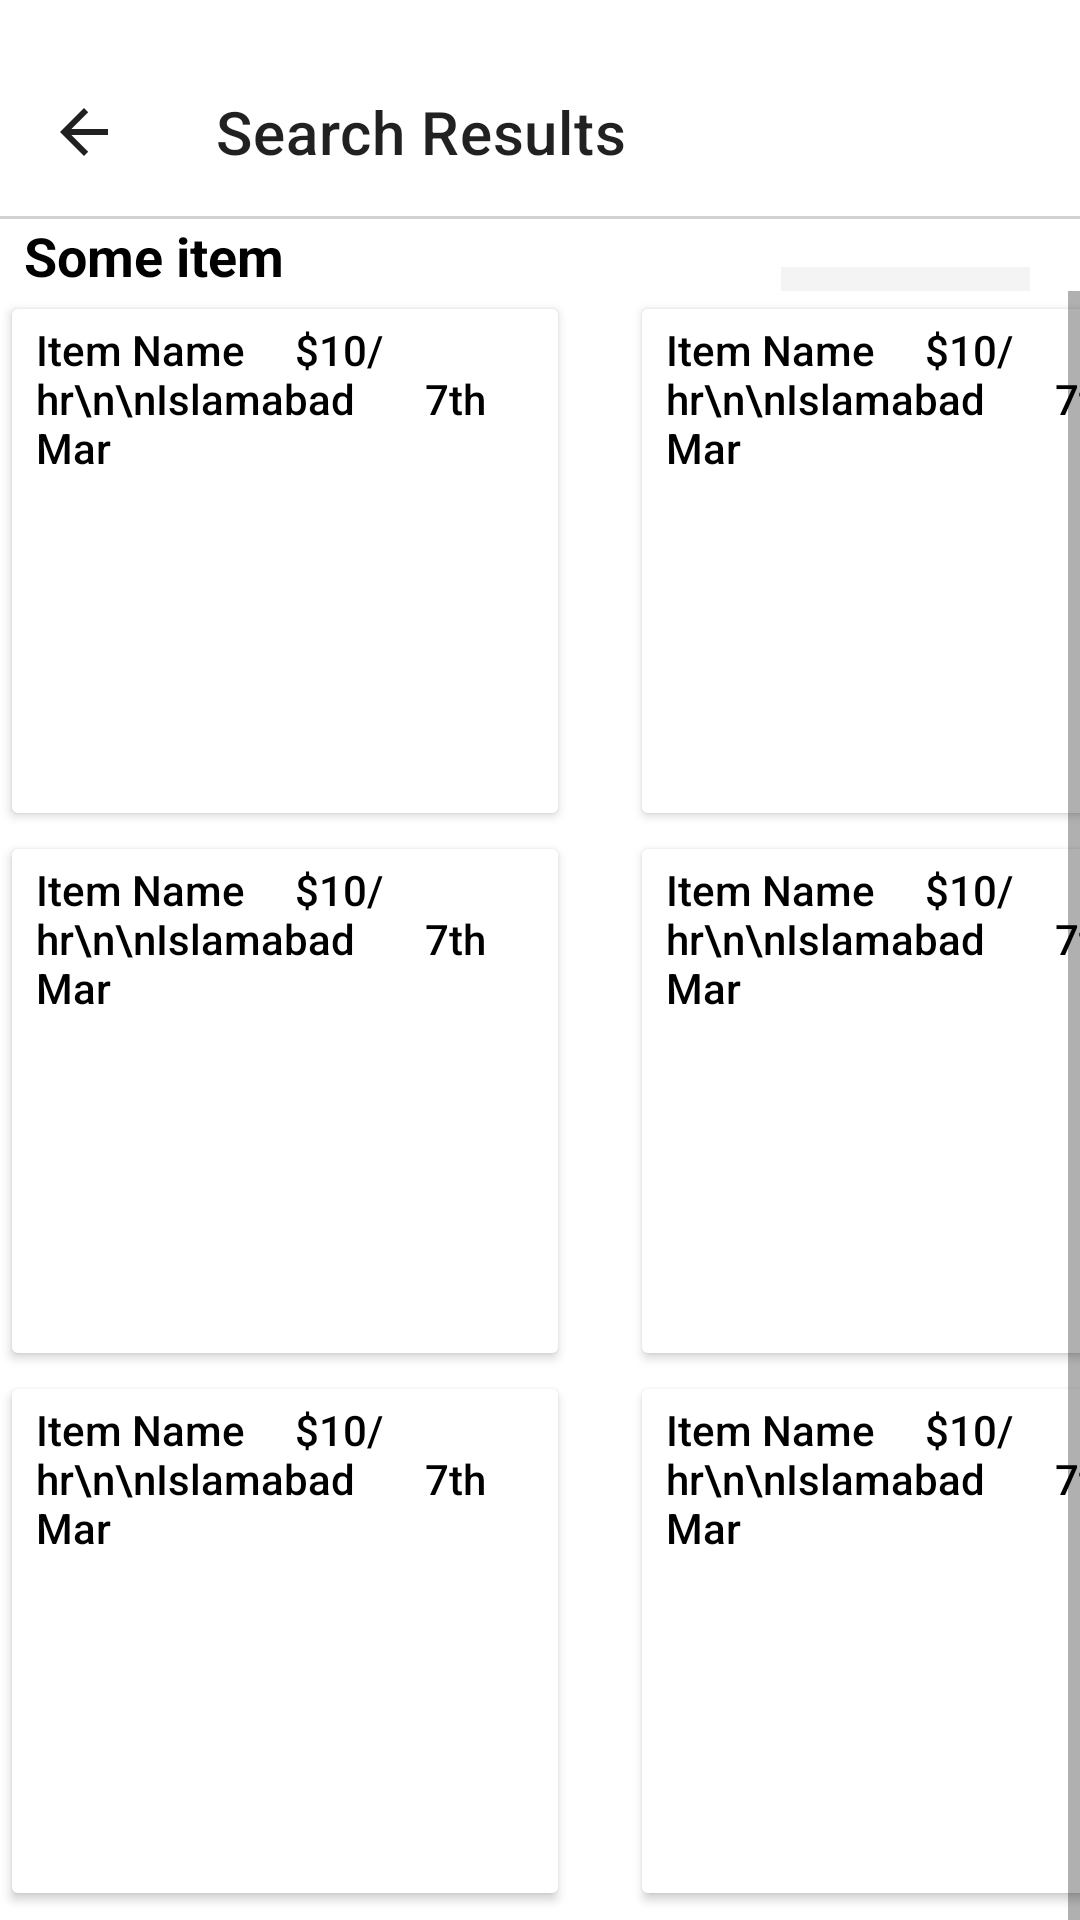

Android layout source for this screen:
<!-- AndroidManifest.xml: application theme Theme.I202304 -->
<!-- res/layout/search_result_page.xml -->
<?xml version="1.0" encoding="utf-8"?>
<LinearLayout
    xmlns:android="http://schemas.android.com/apk/res/android"
    xmlns:app="http://schemas.android.com/apk/res-auto"
    android:layout_width="match_parent"
    android:layout_height="match_parent"
    android:orientation="vertical"
    android:weightSum="16">

    <TextView
        android:layout_width="match_parent"
        android:layout_height="wrap_content"
        android:layout_weight="0.5" />

    <androidx.appcompat.widget.Toolbar
        android:id="@+id/toolbar"
        android:layout_width="match_parent"
        android:layout_height="?attr/actionBarSize"
        android:background="@color/white"
        app:navigationIcon="?android:attr/homeAsUpIndicator"
        app:popupTheme="@style/ThemeOverlay.AppCompat.Light"
        app:theme="@style/ThemeOverlay.AppCompat.ActionBar"
        app:title="Search Results" />

    <View
        android:layout_width="match_parent"
        android:layout_height="1dp"
        android:background="#D3D3D3" />

    <LinearLayout
        android:layout_width="match_parent"
        android:layout_height="wrap_content"
        android:layout_weight="0.1"
        android:weightSum="4"
        android:orientation="horizontal">
        <TextView
            android:id="@+id/textview"
            android:layout_width="wrap_content"
            android:layout_height="match_parent"
            android:layout_weight="2.5"
            android:gravity="center|left"
            android:text="Some item"
            android:textColor="@color/black"
            android:textSize="18dp"
            android:textStyle="bold"
            android:paddingLeft="8dp"/>
        <Spinner
            android:id="@+id/spinner"
            android:layout_width="wrap_content"
            android:layout_height="match_parent"
            android:layout_marginTop="16dp"
            android:layout_weight="1.25"
            android:background="#0C232121"/>
    </LinearLayout>

    <ScrollView
        android:layout_width="match_parent"
        android:layout_height="match_parent" >

        <LinearLayout
            android:orientation="vertical"
            android:layout_width="match_parent"
            android:layout_height="match_parent" >

            <LinearLayout
                android:orientation="horizontal"
                android:layout_width="match_parent"
                android:layout_height="match_parent" >

                <Button
                    android:id="@+id/button1"
                    android:layout_width="190dp"
                    android:layout_height="180dp"
                    android:backgroundTint="@color/white"
                    android:drawableTop="@drawable/custom_image"
                    android:gravity="left"
                    android:text="Item Name     $10/hr\n\nIslamabad       7th Mar"
                    android:textAllCaps="false"
                    android:textColor="@color/black"/>
                <TextView
                    android:layout_width="20dp"
                    android:layout_height="match_parent"/>
                <Button
                    android:id="@+id/button2"
                    android:layout_width="190dp"
                    android:layout_height="180dp"
                    android:backgroundTint="@color/white"
                    android:drawableTop="@drawable/custom_image"
                    android:gravity="left"
                    android:text="Item Name     $10/hr\n\nIslamabad       7th Mar"
                    android:textAllCaps="false"
                    android:textColor="@color/black" />

            </LinearLayout>

            <LinearLayout
                android:orientation="horizontal"
                android:layout_width="match_parent"
                android:layout_height="match_parent" >

                <Button
                    android:id="@+id/button3"
                    android:layout_width="190dp"
                    android:layout_height="180dp"
                    android:backgroundTint="@color/white"
                    android:drawableTop="@drawable/custom_image"
                    android:gravity="left"
                    android:text="Item Name     $10/hr\n\nIslamabad       7th Mar"
                    android:textAllCaps="false"
                    android:textColor="@color/black"/>
                <TextView
                    android:layout_width="20dp"
                    android:layout_height="match_parent"/>
                <Button
                    android:id="@+id/button4"
                    android:layout_width="190dp"
                    android:layout_height="180dp"
                    android:backgroundTint="@color/white"
                    android:drawableTop="@drawable/custom_image"
                    android:gravity="left"
                    android:text="Item Name     $10/hr\n\nIslamabad       7th Mar"
                    android:textAllCaps="false"
                    android:textColor="@color/black" />

            </LinearLayout>

            <LinearLayout
                android:orientation="horizontal"
                android:layout_width="match_parent"
                android:layout_height="match_parent" >

                <Button
                    android:id="@+id/button5"
                    android:layout_width="190dp"
                    android:layout_height="180dp"
                    android:backgroundTint="@color/white"
                    android:drawableTop="@drawable/custom_image"
                    android:gravity="left"
                    android:text="Item Name     $10/hr\n\nIslamabad       7th Mar"
                    android:textAllCaps="false"
                    android:textColor="@color/black"/>
                <TextView
                    android:layout_width="20dp"
                    android:layout_height="match_parent"/>
                <Button
                    android:id="@+id/button6"
                    android:layout_width="190dp"
                    android:layout_height="180dp"
                    android:backgroundTint="@color/white"
                    android:drawableTop="@drawable/custom_image"
                    android:gravity="left"
                    android:text="Item Name     $10/hr\n\nIslamabad       7th Mar"
                    android:textAllCaps="false"
                    android:textColor="@color/black" />

            </LinearLayout>

            <LinearLayout
                android:orientation="horizontal"
                android:layout_width="match_parent"
                android:layout_height="match_parent" >

                <Button
                    android:id="@+id/button7"
                    android:layout_width="190dp"
                    android:layout_height="180dp"
                    android:backgroundTint="@color/white"
                    android:drawableTop="@drawable/custom_image"
                    android:gravity="left"
                    android:text="Item Name     $10/hr\n\nIslamabad       7th Mar"
                    android:textAllCaps="false"
                    android:textColor="@color/black"/>
                <TextView
                    android:layout_width="20dp"
                    android:layout_height="match_parent"/>
                <Button
                    android:id="@+id/button8"
                    android:layout_width="190dp"
                    android:layout_height="180dp"
                    android:backgroundTint="@color/white"
                    android:drawableTop="@drawable/custom_image"
                    android:gravity="left"
                    android:text="Item Name     $10/hr\n\nIslamabad       7th Mar"
                    android:textAllCaps="false"
                    android:textColor="@color/black" />

            </LinearLayout>
        </LinearLayout>

    </ScrollView>


</LinearLayout>
<!-- resources referenced by this layout -->
<resources>
  <!-- drawable custom_image (drawable) -->
  <?xml version="1.0" encoding="utf-8"?>
  <layer-list xmlns:android="http://schemas.android.com/apk/res/android">
      <item
          android:drawable="@drawable/grey"
          android:width="200dp"
          android:height="100dp"
          android:gravity="center" />
  </layer-list>
  <style name="Theme.I202304" parent="Theme.MaterialComponents.DayNight.DarkActionBar">
          
          <item name="colorPrimary">@color/purple_500</item>
          <item name="colorPrimaryVariant">@color/purple_700</item>
          <item name="colorOnPrimary">@color/white</item>
          
          <item name="colorSecondary">@color/teal_200</item>
          <item name="colorSecondaryVariant">@color/teal_700</item>
          <item name="colorOnSecondary">@color/black</item>
          
          <item name="android:statusBarColor">?attr/colorPrimaryVariant</item>
          
      </style>
  <!-- not gathered from this repository: default colours our renderer supplied (Android Studio template values) -->
  <color name="purple_500">#FF6200EE</color>
  <color name="purple_700">#FF3700B3</color>
  <color name="teal_200">#FF03DAC5</color>
  <color name="teal_700">#FF018786</color>
  <color name="black">#FF000000</color>
  <color name="white">#FFFFFFFF</color>
</resources>
